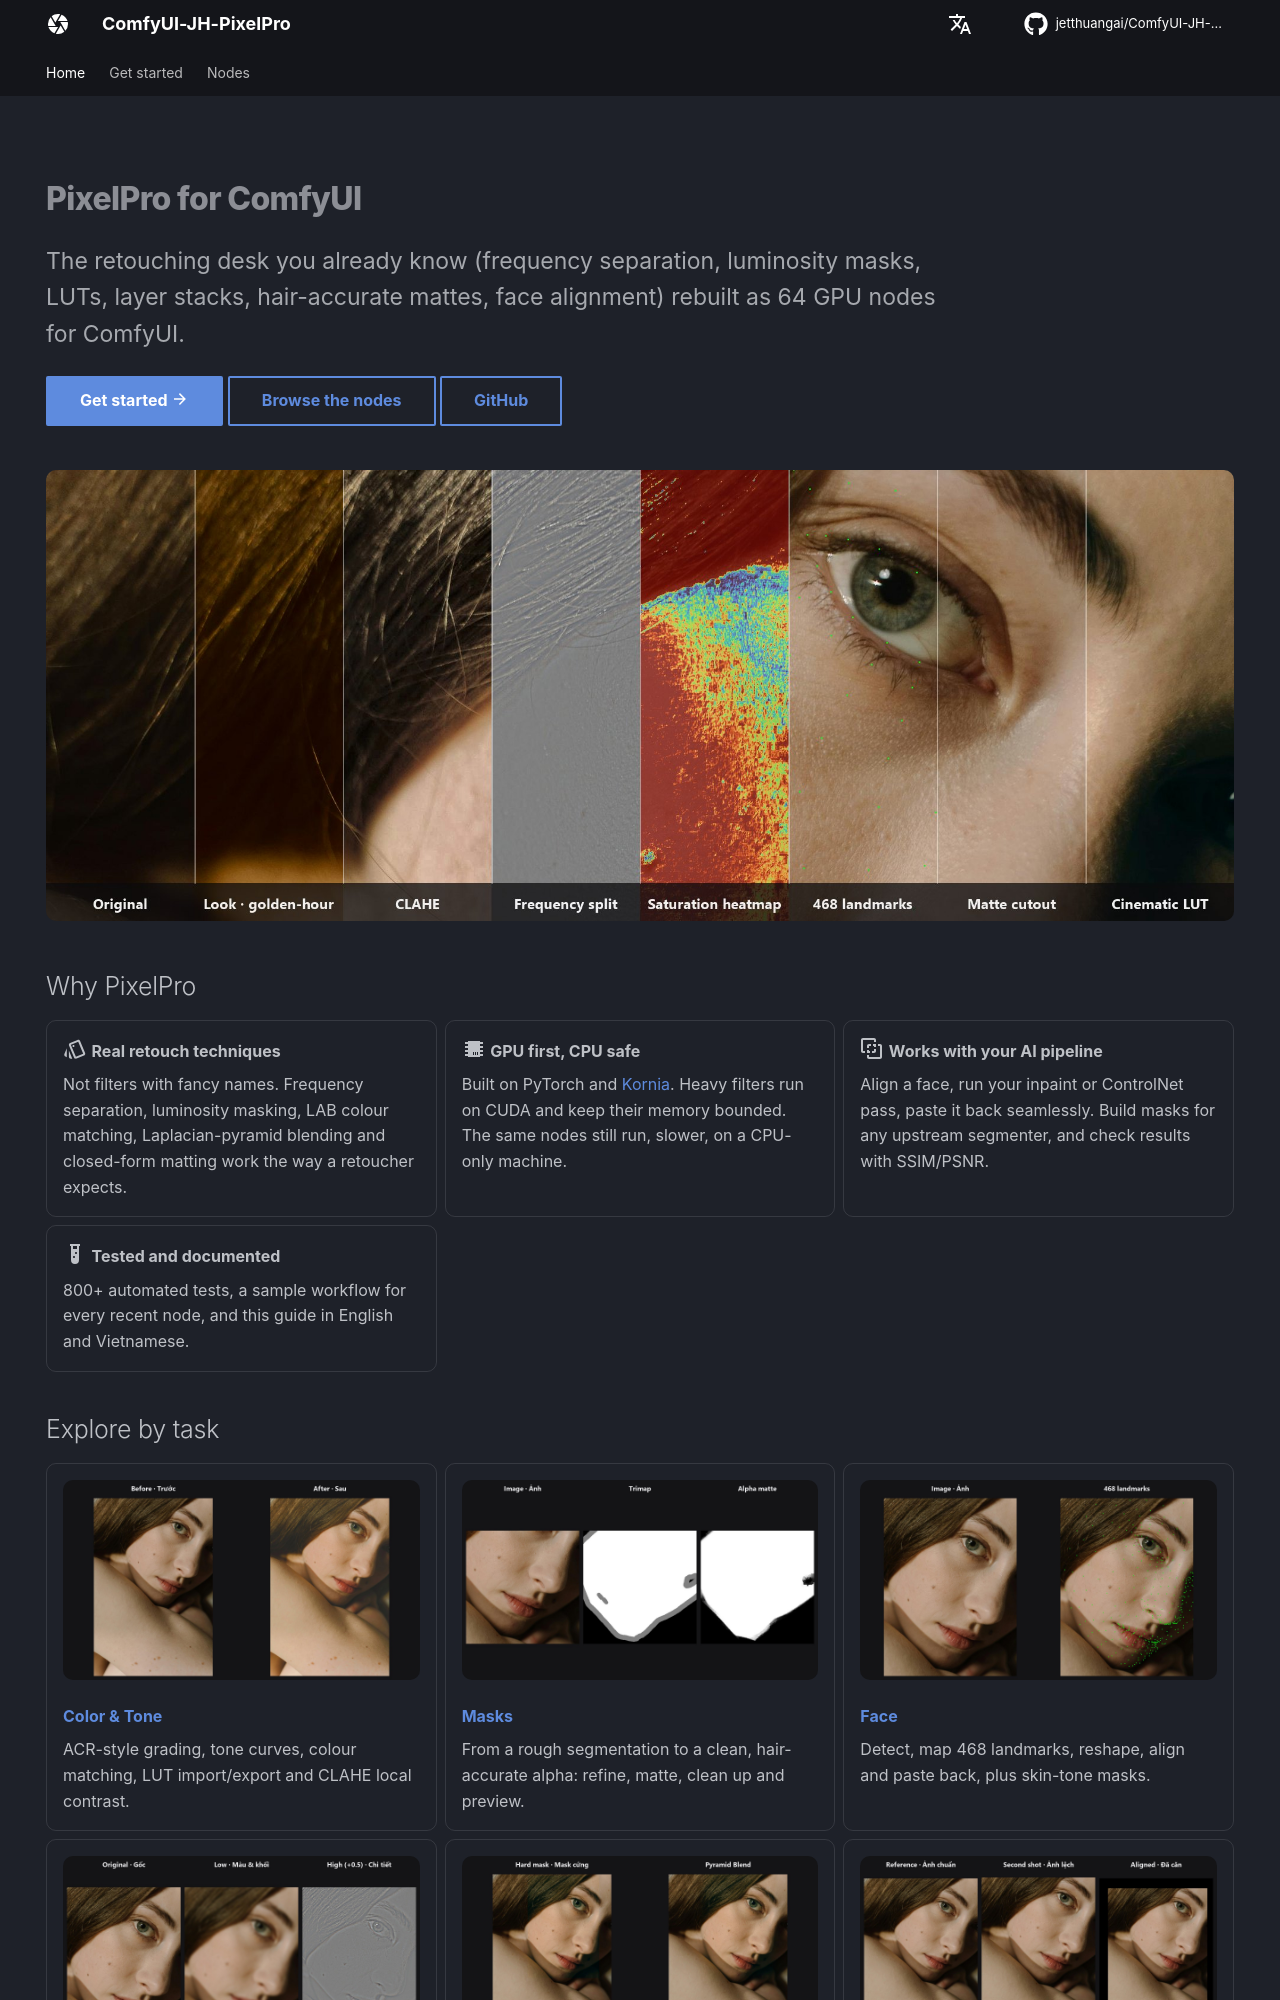

repository: jetthuangai/ComfyUI-JH-PixelPro · page: index.html · generator: mkdocs

---
title: ComfyUI-JH-PixelPro
description: Pro-grade retouch, colour and mask tools for ComfyUI, GPU-accelerated with Kornia.
hide:
  - navigation
  - toc
---

<div class="pp-hero" markdown>

# PixelPro for ComfyUI

<p class="pp-lead">The retouching desk you already know (frequency separation, luminosity masks, LUTs, layer stacks, hair-accurate mattes, face alignment) rebuilt as 64 GPU nodes for ComfyUI.</p>

[Get started :material-arrow-right:](quickstart.md){ .md-button .md-button--primary }
[Browse the nodes](categories/color.md){ .md-button }
[GitHub](https://github.com/jetthuangai/ComfyUI-JH-PixelPro){ .md-button }

</div>

![One portrait through eight PixelPro nodes](assets/hero.jpg)

## Why PixelPro

<div class="grid cards" markdown>

-   :material-palette-swatch-outline:{ .lg } **Real retouch techniques**

    Not filters with fancy names. Frequency separation, luminosity masking, LAB colour matching, Laplacian-pyramid blending and closed-form matting work the way a retoucher expects.

-   :material-chip:{ .lg } **GPU first, CPU safe**

    Built on PyTorch and [Kornia](https://kornia.github.io/). Heavy filters run on CUDA and keep their memory bounded. The same nodes still run, slower, on a CPU-only machine.

-   :material-vector-difference:{ .lg } **Works with your AI pipeline**

    Align a face, run your inpaint or ControlNet pass, paste it back seamlessly. Build masks for any upstream segmenter, and check results with SSIM/PSNR.

-   :material-test-tube:{ .lg } **Tested and documented**

    800+ automated tests, a sample workflow for every recent node, and this guide in English and Vietnamese.

</div>
